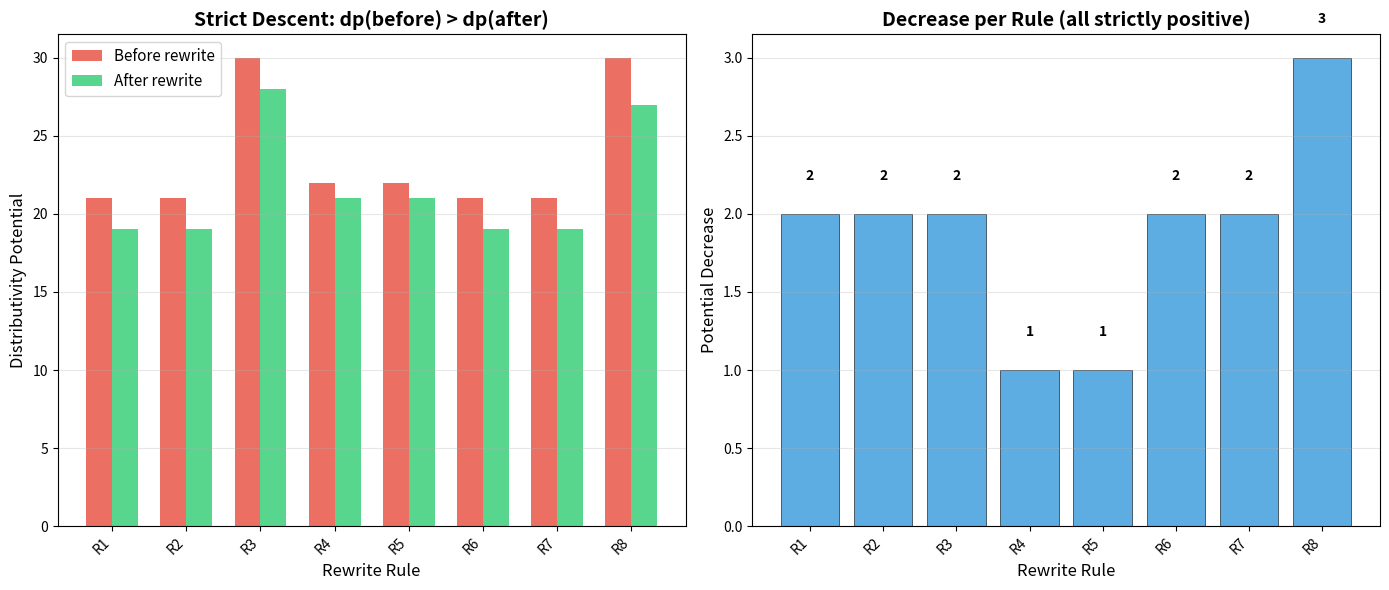

This chart was generated by the following Python code:
#!/usr/bin/env python3
"""
Visualization: Distributivity Potential Descent
================================================

Visualizes how the distributivity potential strictly decreases under each of
the 8 rewrite rules, proving termination of the rewrite system.

This script is fully self-contained and does not import any local modules.
"""

import matplotlib
matplotlib.use('Agg')
import matplotlib.pyplot as plt
import numpy as np


def main():
    # The 8 rules and their potential changes
    rules = [
        "R1: mulVec(A, v⊕w)",
        "R2: mulVec(A⊞B, v)",
        "R3: mulVec(a⊙A, v)",
        "R4: smulVec(a, v⊕w)",
        "R5: smulMat(a, A⊞B)",
        "R6: dot(v⊕w, u)",
        "R7: dot(u, v⊕w)",
        "R8: dot(a•v, w)",
    ]

    # Compute potential for simple variable cases (dp(var) = 3)
    dp_var = 3

    # Before and after potentials for each rule with atomic subterms
    # dp(add(a,b)) = dp(a) + dp(b) + 1, dp(mul(a,b)) = dp(a)*dp(b), etc.
    before = [
        dp_var * (dp_var + dp_var + 1),        # R1: dp(A) * (dp(v)+dp(w)+1)
        (dp_var + dp_var + 1) * dp_var,        # R2: (dp(A)+dp(B)+1) * dp(v)
        (dp_var * dp_var + 1) * dp_var,        # R3: (dp(a)*dp(A)+1) * dp(v)
        dp_var * (dp_var + dp_var + 1) + 1,    # R4: dp(a)*(dp(v)+dp(w)+1)+1
        dp_var * (dp_var + dp_var + 1) + 1,    # R5: dp(a)*(dp(A)+dp(B)+1)+1
        (dp_var + dp_var + 1) * dp_var,        # R6: (dp(v)+dp(w)+1) * dp(u)
        dp_var * (dp_var + dp_var + 1),        # R7: dp(u) * (dp(v)+dp(w)+1)
        (dp_var * dp_var + 1) * dp_var,        # R8: (dp(a)*dp(v)+1) * dp(w)
    ]

    after = [
        dp_var * dp_var + dp_var * dp_var + 1,     # R1: dp(A)*dp(v) + dp(A)*dp(w) + 1
        dp_var * dp_var + dp_var * dp_var + 1,     # R2: dp(A)*dp(v) + dp(B)*dp(v) + 1
        dp_var * (dp_var * dp_var) + 1,            # R3: dp(a)*dp(A)*dp(v) + 1
        dp_var * dp_var + 1 + dp_var * dp_var + 1 + 1,  # R4
        dp_var * dp_var + 1 + dp_var * dp_var + 1 + 1,  # R5
        dp_var * dp_var + dp_var * dp_var + 1,     # R6
        dp_var * dp_var + dp_var * dp_var + 1,     # R7
        dp_var * dp_var * dp_var,                   # R8: dp(a)*dp(v)*dp(w)
    ]

    decrease = [b - a for b, a in zip(before, after)]

    # Create figure
    fig, (ax1, ax2) = plt.subplots(1, 2, figsize=(14, 6))

    # Left plot: before vs after
    x = np.arange(len(rules))
    width = 0.35
    bars1 = ax1.bar(x - width/2, before, width, label='Before rewrite', color='#e74c3c', alpha=0.8)
    bars2 = ax1.bar(x + width/2, after, width, label='After rewrite', color='#2ecc71', alpha=0.8)

    ax1.set_xlabel('Rewrite Rule', fontsize=12)
    ax1.set_ylabel('Distributivity Potential', fontsize=12)
    ax1.set_title('Strict Descent: dp(before) > dp(after)', fontsize=14, fontweight='bold')
    ax1.set_xticks(x)
    ax1.set_xticklabels([r.split(':')[0] for r in rules], rotation=45, ha='right')
    ax1.legend(fontsize=11)
    ax1.grid(axis='y', alpha=0.3)

    # Right plot: decrease amounts
    colors = ['#3498db' if d > 0 else '#e74c3c' for d in decrease]
    bars3 = ax2.bar(x, decrease, color=colors, alpha=0.8, edgecolor='black', linewidth=0.5)

    ax2.set_xlabel('Rewrite Rule', fontsize=12)
    ax2.set_ylabel('Potential Decrease', fontsize=12)
    ax2.set_title('Decrease per Rule (all strictly positive)', fontsize=14, fontweight='bold')
    ax2.set_xticks(x)
    ax2.set_xticklabels([r.split(':')[0] for r in rules], rotation=45, ha='right')
    ax2.axhline(y=0, color='black', linewidth=0.5)
    ax2.grid(axis='y', alpha=0.3)

    # Add value labels
    for bar, val in zip(bars3, decrease):
        ax2.text(bar.get_x() + bar.get_width()/2, bar.get_height() + 0.2,
                f'{val}', ha='center', va='bottom', fontweight='bold', fontsize=10)

    plt.tight_layout()
    plt.savefig('viz_potential.png', dpi=150, bbox_inches='tight')
    print("Saved viz_potential.png")


if __name__ == "__main__":
    main()
